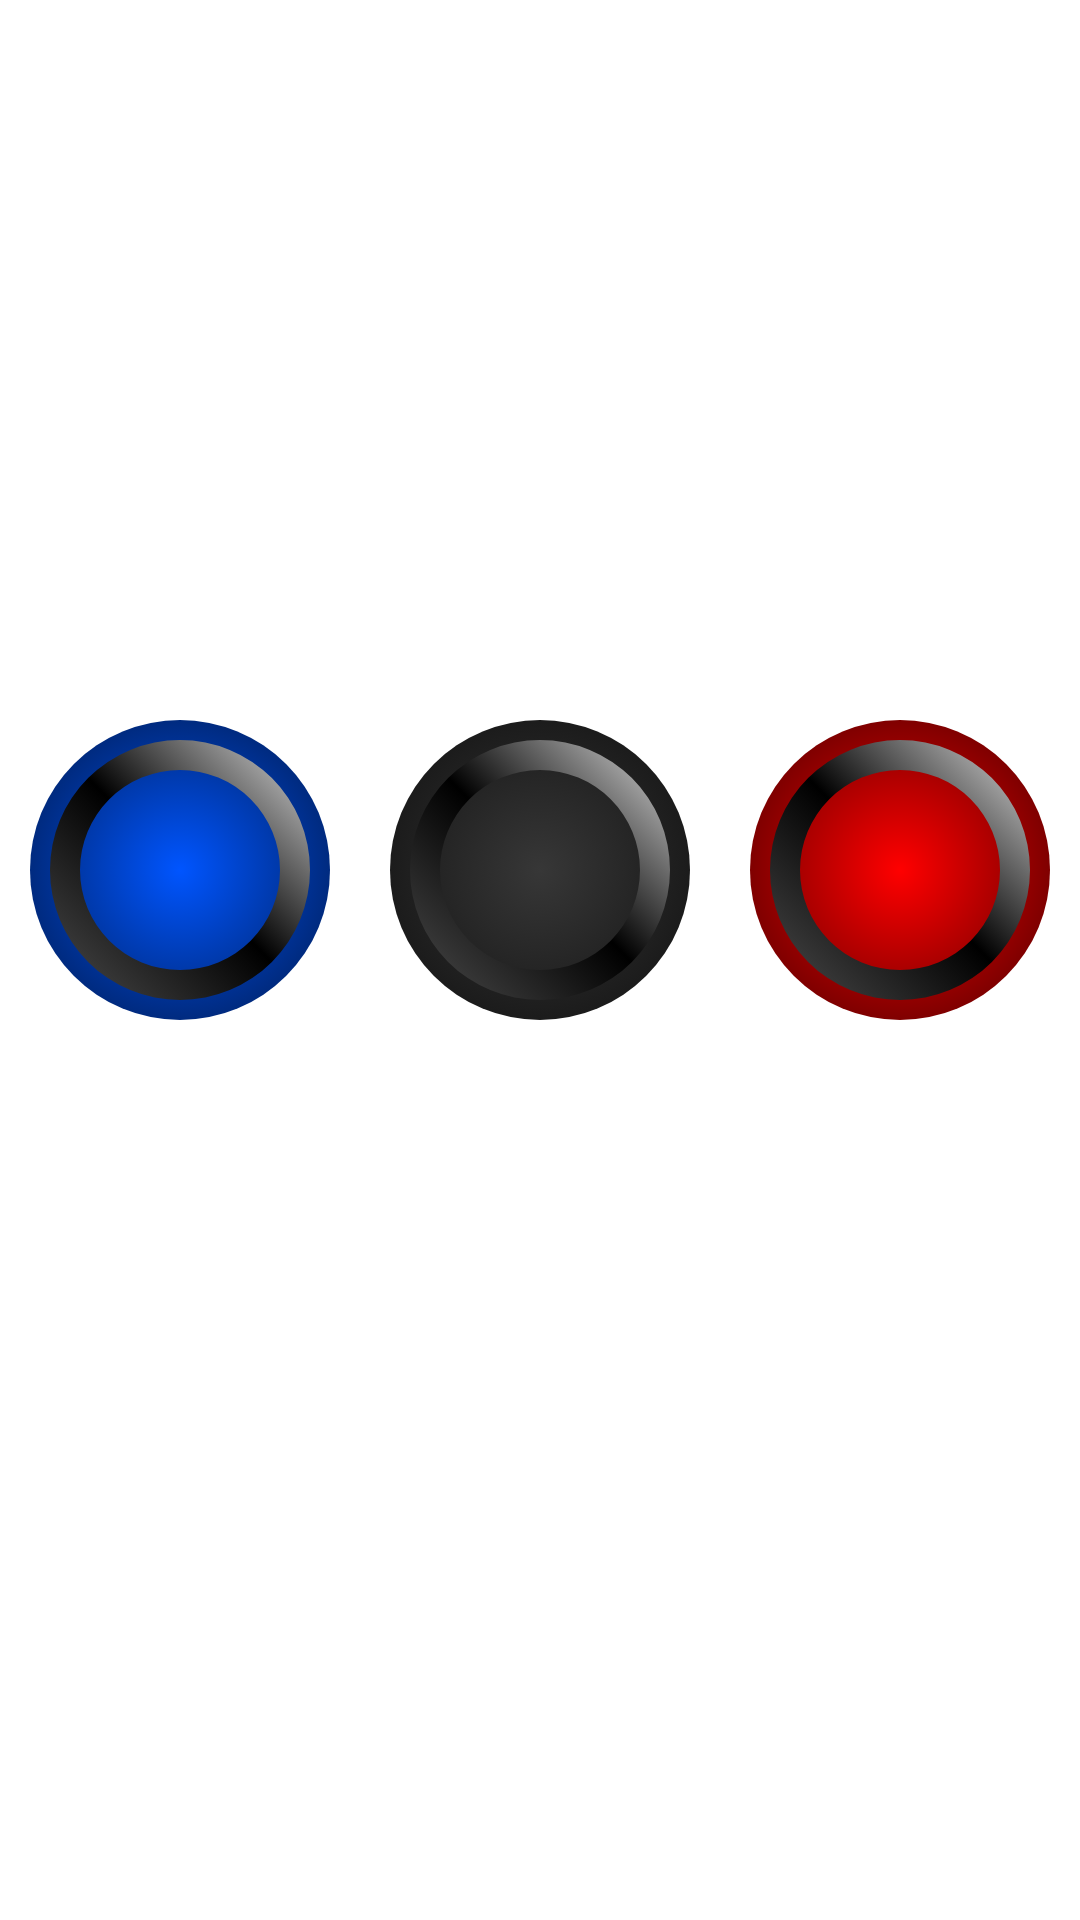

Write the Android layout XML for this screen, with the resource values it uses.
<!-- AndroidManifest.xml: application theme Theme.SpartacusDice -->
<!-- res/layout/fragment_dice.xml -->
<?xml version="1.0" encoding="utf-8"?>
<androidx.constraintlayout.widget.ConstraintLayout
    xmlns:android="http://schemas.android.com/apk/res/android"
    xmlns:app="http://schemas.android.com/apk/res-auto"
    xmlns:tools="http://schemas.android.com/tools"
    android:layout_width="match_parent"
    android:layout_height="match_parent"
    tools:context=".DiceFragment">

    <LinearLayout
        android:id="@+id/blueCubes"
        android:layout_width="match_parent"
        android:layout_height="80dp"
        android:orientation="horizontal"
        app:layout_constraintEnd_toEndOf="parent"
        app:layout_constraintStart_toStartOf="parent"
        app:layout_constraintTop_toTopOf="parent"
        android:weightSum="5"
        />

    <LinearLayout
        android:id="@+id/blackCubes"
        android:layout_width="match_parent"
        android:layout_height="80dp"
        android:orientation="horizontal"
        app:layout_constraintLeft_toLeftOf="parent"
        app:layout_constraintRight_toRightOf="parent"
        app:layout_constraintTop_toBottomOf="@+id/blueCubes"
        android:weightSum="5"
        />

    <LinearLayout
        android:id="@+id/redCubes"
        android:layout_width="match_parent"
        android:layout_height="80dp"
        android:orientation="horizontal"
        app:layout_constraintLeft_toLeftOf="parent"
        app:layout_constraintRight_toRightOf="parent"
        app:layout_constraintTop_toBottomOf="@+id/blackCubes"
        android:weightSum="5"
        />

    <LinearLayout
        android:id="@+id/numeric"
        android:layout_width="match_parent"
        android:layout_height="wrap_content"
        android:orientation="horizontal"
        app:layout_constraintLeft_toLeftOf="parent"
        app:layout_constraintRight_toRightOf="parent"
        app:layout_constraintTop_toBottomOf="@+id/redCubes"
        >
        <ImageButton
            android:paddingHorizontal="10dp"
            android:layout_width="0dp"
            android:layout_height="wrap_content"
            android:id="@+id/blueRandomizer"
            android:src="@drawable/blue_button"
            app:backgroundTint="@null"
            android:background="@null"
            android:scaleType="fitXY"
            android:adjustViewBounds="true"
            android:layout_weight="1"
            />

        <ImageButton
            android:layout_width="0dp"
            android:paddingHorizontal="10dp"
            android:layout_height="wrap_content"
            android:id="@+id/blackRandomizer"
            android:src="@drawable/black_button"
            app:backgroundTint="@null"
            android:background="@null"
            android:scaleType="fitXY"
            android:adjustViewBounds="true"
            android:layout_weight="1"
            />
        <ImageButton
            android:paddingHorizontal="10dp"
            android:layout_width="0dp"
            android:layout_height="wrap_content"
            android:id="@+id/redRandomizer"
            android:src="@drawable/red_button"
            app:backgroundTint="@null"
            android:background="@null"
            android:scaleType="fitXY"
            android:adjustViewBounds="true"
            android:layout_weight="1"
            />

    </LinearLayout>

    <LinearLayout
        android:id="@+id/countsOfCubes"
        android:layout_width="match_parent"
        android:layout_height="250dp"
        android:orientation="horizontal"
        android:padding="10dp"
        app:layout_constraintLeft_toLeftOf="parent"
        app:layout_constraintRight_toRightOf="parent"
        app:layout_constraintTop_toBottomOf="@+id/numeric">

        <LinearLayout
            android:layout_width="wrap_content"
            android:layout_height="match_parent"
            android:layout_weight="1"
            android:orientation="vertical"
            android:gravity="center_horizontal"
            >
            <ImageButton
                android:layout_width="wrap_content"
                android:layout_height="wrap_content"
                android:layout_weight="1"
                android:id="@+id/blueCubesInc"
                android:background="@null"
                android:adjustViewBounds="true"
                android:scaleType="centerCrop"
                />
            <TextView
                android:layout_width="wrap_content"
                android:layout_height="wrap_content"
                android:gravity="center"
                android:layout_weight="1"
                android:id="@+id/blueCount"
                android:textSize="30sp"
                />
            <ImageButton
                android:layout_width="wrap_content"
                android:layout_height="wrap_content"
                android:layout_weight="1"
                android:id="@+id/blueCubesDec"
                android:background="@null"
                android:adjustViewBounds="true"
                android:scaleType="centerCrop"
                />
        </LinearLayout>

        <LinearLayout
            android:layout_width="wrap_content"
            android:layout_height="match_parent"
            android:layout_weight="1"
            android:orientation="vertical"
            android:gravity="center_horizontal"
            >
            <ImageButton
                android:layout_width="wrap_content"
                android:layout_height="wrap_content"
                android:layout_weight="1"
                android:id="@+id/blackCubesInc"
                android:background="@null"
                android:adjustViewBounds="true"
                android:scaleType="centerCrop"
                />
            <TextView
                android:layout_width="wrap_content"
                android:layout_height="wrap_content"
                android:gravity="center"
                android:layout_weight="1"
                android:id="@+id/blackCount"
                android:textSize="30sp"
                />
            <ImageButton
                android:layout_width="wrap_content"
                android:layout_height="wrap_content"
                android:layout_weight="1"
                android:id="@+id/blackCubesDec"
                android:background="@null"
                android:adjustViewBounds="true"
                android:scaleType="centerCrop"
                />
        </LinearLayout>

        <LinearLayout
            android:layout_width="wrap_content"
            android:layout_height="match_parent"
            android:layout_weight="1"
            android:orientation="vertical"
            android:gravity="center_horizontal"
            >
            <ImageButton
                android:layout_width="wrap_content"
                android:layout_height="wrap_content"
                android:layout_weight="1"
                android:id="@+id/redCubesInc"
                android:background="@null"
                android:adjustViewBounds="true"
                android:scaleType="centerCrop"
                />
            <TextView
                android:layout_width="wrap_content"
                android:layout_height="wrap_content"
                android:gravity="center"
                android:layout_weight="1"
                android:id="@+id/redCount"
                android:textSize="30sp"
                />
            <ImageButton
                android:layout_width="wrap_content"
                android:layout_height="wrap_content"
                android:layout_weight="1"
                android:id="@+id/redCubesDec"
                android:background="@null"
                android:adjustViewBounds="true"
                android:scaleType="centerCrop"
                />
        </LinearLayout>

    </LinearLayout>

</androidx.constraintlayout.widget.ConstraintLayout>
<!-- resources referenced by this layout -->
<resources>
  <!-- drawable black_button (drawable) -->
  <?xml version="1.0" encoding="utf-8"?>
  <selector xmlns:android="http://schemas.android.com/apk/res/android">
      <item
          android:state_pressed="true"
          android:state_enabled="true"
          android:drawable="@drawable/black_button_pressed"
      />
      <item
          android:state_enabled="true"
          android:drawable="@drawable/black_button_enabled"
      />
  </selector>
  <!-- drawable blue_button (drawable) -->
  <?xml version="1.0" encoding="utf-8"?>
  <selector xmlns:android="http://schemas.android.com/apk/res/android">
      <item
          android:state_pressed="true"
          android:state_enabled="true"
          android:drawable="@drawable/blue_button_pressed"
      />
      <item
          android:state_enabled="true"
          android:drawable="@drawable/blue_button_enabled"
      />
  </selector>
  <!-- drawable red_button (drawable) -->
  <?xml version="1.0" encoding="utf-8"?>
  <selector xmlns:android="http://schemas.android.com/apk/res/android">
      <item
          android:state_pressed="true"
          android:state_enabled="true"
          android:drawable="@drawable/red_button_pressed"
      />
      <item
          android:state_enabled="true"
          android:drawable="@drawable/red_button_enabled"
      />
  </selector>
  <style name="Theme.SpartacusDice" parent="Theme.MaterialComponents.DayNight.DarkActionBar">
          
          <item name="colorPrimary">@color/purple_500</item>
          <item name="colorPrimaryVariant">@color/purple_700</item>
          <item name="colorOnPrimary">@color/white</item>
          
          <item name="colorSecondary">@color/teal_200</item>
          <item name="colorSecondaryVariant">@color/teal_700</item>
          <item name="colorOnSecondary">@color/black</item>
          
          <item name="android:statusBarColor">?attr/colorPrimaryVariant</item>
          
      </style>
  <!-- drawable black_button_pressed (drawable) -->
  <?xml version="1.0" encoding="utf-8"?>
  <layer-list xmlns:android="http://schemas.android.com/apk/res/android">
      <item>
          <shape android:shape="oval" >
              <gradient
                  android:startColor="#373737"
                  android:endColor="#000000"
                  android:type="radial"
                  android:gradientRadius="100%"
                  />
          </shape>
      </item>
      <item>
          <shape android:shape="ring"
              android:thicknessRatio="10"
              android:useLevel="false"
  
  
              >
              <solid android:color="#FFFFFF"/>
  
          </shape>
      </item>
  </layer-list>
  <!-- drawable blue_button_pressed (drawable) -->
  <?xml version="1.0" encoding="utf-8"?>
  <layer-list xmlns:android="http://schemas.android.com/apk/res/android">
      <item>
          <shape android:shape="oval" >
              <gradient
                  android:startColor="#0055FF"
                  android:endColor="#000000"
                  android:type="radial"
                  android:gradientRadius="100%"
                  />
          </shape>
      </item>
      <item>
          <shape android:shape="ring"
              android:thicknessRatio="10"
              android:useLevel="false"
  
  
              >
              <solid android:color="#FFFFFF"/>
  
          </shape>
      </item>
  </layer-list>
  <!-- drawable red_button_pressed (drawable) -->
  <?xml version="1.0" encoding="utf-8"?>
  <layer-list xmlns:android="http://schemas.android.com/apk/res/android">
      <item>
          <shape android:shape="oval" >
              <gradient
                  android:startColor="#FF0000"
                  android:endColor="#000000"
                  android:type="radial"
                  android:gradientRadius="100%"
                  />
          </shape>
      </item>
      <item>
          <shape android:shape="ring"
              android:thicknessRatio="10"
              android:useLevel="false"
  
  
              >
              <solid android:color="#FFFFFF"/>
  
          </shape>
      </item>
  </layer-list>
  <!-- not gathered from this repository: default colours our renderer supplied (Android Studio template values) -->
  <color name="purple_500">#FF6200EE</color>
  <color name="purple_700">#FF3700B3</color>
  <color name="teal_200">#FF03DAC5</color>
  <color name="teal_700">#FF018786</color>
  <color name="black">#FF000000</color>
  <color name="white">#FFFFFFFF</color>
</resources>
